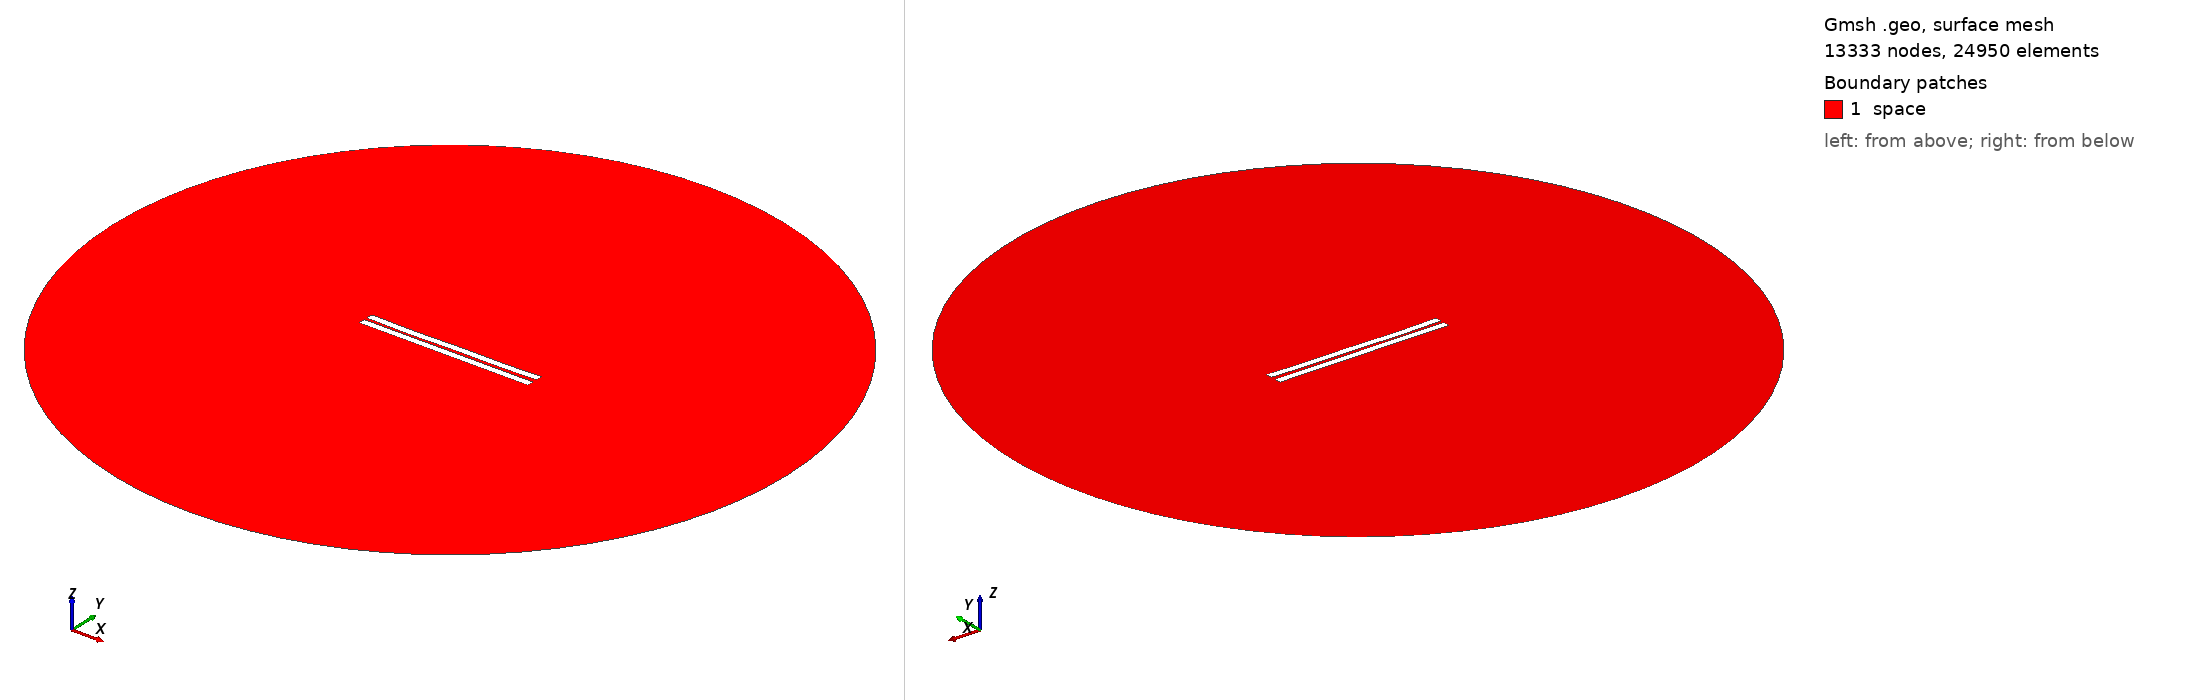

Gmsh geometry script, surface-meshed: 13333 nodes, 24950 surface elements. Boundary patches (legend numbers): 1 space. Left view from above one corner, right view from below the opposite corner. Legend entries are the model's physical surfaces. The drawing asked Gmsh for element sizes between 1% and 20% of the model's largest extent; the script's own settings can give other sizes.

=== 1131.geo (drawn) ===
//---------------------------------------
// Geometry kernel
//---------------------------------------

SetFactory("OpenCASCADE");



//---------------------------------------
// Parameters of the geometry
//---------------------------------------

// Overetch of the upper plate
overetch = 0.0;

// Distance between the plates
distance = 1.75;

// Discretization over the x axis (for the deformation)
nx = 50; 

// Length of the plate
L = 100 - overetch; 

// Number of modes
n = 4; 

// 1st mode coefficient
coeff(1) = 0.15;
beta(1) = 0.596864 * 3.1415926535 / L;

// 2nd mode coefficient
coeff(2) = -0.15;
beta(2) = 1.49418 * 3.1415926535 / L;

// 3rd mode coefficient
coeff(3) = -0.075;
beta(3) = 2.50025 * 3.1415926535 / L;

// 4th mode coefficient
coeff(4) = -0.15;
beta(4) = 3.49999 * 3.1415926535 / L;



//---------------------------------------
// Upper plate (deformed rectangle)
//---------------------------------------

// Coordiantes of the upper plate
xmin = -50;
xmax = 50 - overetch;

// Height of the upper plate
yheight = 4 - 2 * overetch;

// Indexes of the points
UpperID[] = {};
LowerID[] = {};
LeftID[] = {};
RightID[] = {};

// Point index
p = 1;

// Horizontal edges
For i In {1:nx}
    x = xmin + (i-1)*(xmax - xmin)/(nx-1);

    y_bottom = distance / 2 + overetch;
    For j In {1:n}
        C = (Cosh(beta(j)*L) + Cos(beta(j)*L)) / (Sinh(beta(j)*L) + Sin(beta(j)*L));
        y_bottom  = y_bottom + coeff(j) * (Cosh(beta(j)*(x+50)) - Cos(beta(j)*(x+50)) - C * (Sinh(beta(j)*(x+50)) - Sin(beta(j)*(x+50))));
    EndFor

    y_top = y_bottom + yheight;

    Point(p) = {x, y_top, 0, 1.0};
    UpperID[i] = p;
    p = p + 1;

    Point(p) = {x, y_bottom, 0, 1.0};
    LowerID[i] = p;
    p = p + 1;
EndFor

// Create point lists
UpperPts[] = {}; LowerPts[] = {};
For i In {1:nx}
  UpperPts[] += {UpperID[i]};
  LowerPts[] += {LowerID[i]};
EndFor

// Build splines
Spline(1) = {UpperPts[]};
Spline(2) = {LowerPts[]};
Line(3) = {LowerPts[nx-1], UpperPts[nx-1]};
Line(4) = {LowerPts[0], UpperPts[0]};

// Build the plane surface
Curve Loop(1) = {2, 3, -1, -4};
Plane Surface(1) = {1};



//---------------------------------------
// Lower plate (rectangle)
//---------------------------------------

// Vertices
Point(1001) = {-50, -1, 0, 1.0};
Point(1002) = { 50, -1, 0, 1.0};
Point(1003) = { 50,  -5, 0, 1.0};
Point(1004) = {-50,  -5, 0, 1.0};

// Edges
Line(5) = {1001, 1002};
Line(6) = {1002, 1003};
Line(7) = {1003, 1004};
Line(8) = {1004, 1001};

// Plane surface
Line Loop(2) = {5, 6, 7, 8};
Plane Surface(2) = {2}; 



//---------------------------------------
// Outer (fictious) boundary
//---------------------------------------

// Points
Point(1005) = {0, 0, 0};       // Center
Point(1006) = {200, 0, 0};     // Start point
Point(1007) = {0, 200, 0};     // 90 degrees
Point(1008) = {-200, 0, 0};    // 180 degrees
Point(1009) = {0, -200, 0};    // 270 degrees

// Circle arcs (each needs start, center, end)
Circle(9) = {1006, 1005, 1007};
Circle(10) = {1007, 1005, 1008};
Circle(11) = {1008, 1005, 1009};
Circle(12) = {1009, 1005, 1006};

// Plane surface for the entire domain
Curve Loop(3) = {9, 10, 11, 12};
Surface(3) = {3};

// Subtract the plates from the whole domain to obtain the actual domain where we want to solve the equations
BooleanDifference{ Surface{3}; Delete; }{ Surface{1}; Surface{2}; Delete; }




//---------------------------------------
// Transfinite Lines/Curves
//---------------------------------------

// Set the number of points on the boundaries
r = 7;

// Plates
Transfinite Curve {1, 2} = 50*r Using Progression 1;
Transfinite Curve {3, 4} = 2*r Using Progression 1;
Transfinite Line {5, 7} = 50*r Using Progression 1;
Transfinite Line {6, 8} = 2*r Using Progression 1;

// Outer boundary
Transfinite Line {9, 10, 11, 12} = 20 Using Progression 1;



//---------------------------------------
// Physical groups
//---------------------------------------                

// Physical curves (boundaries)
Physical Line("force_segment", 10) = {2};
Physical Line("upper_plate", 11) = {1, 3, 4};
Physical Line("lower_plate", 12) = {5, 6, 7, 8};
Physical Line("boundary", 20) = {9, 10, 11, 12};

// Physical Surfaces
Physical Surface("space", 30) = {3};



//---------------------------------------
// 6. Generate the Mesh
//---------------------------------------

// 2D mesh generation
Mesh 2;
